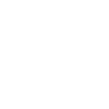
t = 0.00 s
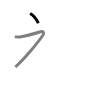
t = 1.50 s
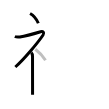
t = 3.25 s
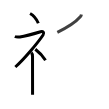
t = 4.75 s
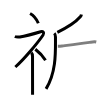
t = 6.50 s
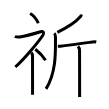
t = 8.00 s

The animated SVG that drew these frames (rendered in a browser with its animation timeline set to each time). Animation: 8 SMIL elements (animate=8); one cycle of 8.00 s.

<svg width="109px" height="109px" viewBox="0 0 px 109px" xmlns="http://www.w3.org/2000/svg" xmlns:xlink="http://www.w3.org/1999/xlink" xml:space="preserve" version="1.1"  baseProfile="full">
<path d="M30.08,13.5c3.33,1.82,6.42,5.5,8.25,9.75" style="fill:none;stroke:black;stroke-width:3;opacity:0">
  <animate attributeType="CSS" attributeName="opacity" from="0" to="1" begin="0s" dur="1s" repeatCount="0" fill="freeze" />
</path>
<path d="M14.83,36.5c1.01,0.45,3.29,0.72,5.01,0.45c3.67-0.57,18.24-4.45,20.74-5.2s4.02,1.01,2.5,3.25c-5.25,7.75-19,24.25-27.75,32" style="fill:none;stroke:black;stroke-width:3;opacity:0">
  <animate attributeType="CSS" attributeName="opacity" from="0" to="1" begin="1s" dur="1s" repeatCount="0" fill="freeze" />
</path>
<path d="M31.25,52.61c0.88,0.88,1.27,2.02,1.27,3.89c0,7.86,0.03,19.81,0.04,29c0.01,3.67,0.01,6.89,0.01,9.25" style="fill:none;stroke:black;stroke-width:3;opacity:0">
  <animate attributeType="CSS" attributeName="opacity" from="0" to="1" begin="2s" dur="1s" repeatCount="0" fill="freeze" />
</path>
<path d="M35.33,49.25c3.64,2.82,7.05,6.06,10.17,11" style="fill:none;stroke:black;stroke-width:3;opacity:0">
  <animate attributeType="CSS" attributeName="opacity" from="0" to="1" begin="3s" dur="1s" repeatCount="0" fill="freeze" />
</path>
<path d="M81.41,14.42c-0.16,0.83-0.57,1.74-1.11,2.36c-5.49,6.28-11.43,9.99-22.96,15.52" style="fill:none;stroke:black;stroke-width:3;opacity:0">
  <animate attributeType="CSS" attributeName="opacity" from="0" to="1" begin="4s" dur="1s" repeatCount="0" fill="freeze" />
</path>
<path d="M54.31,33.21c0.86,0.87,1.16,2.16,1.16,3.9c0,14.26,1.03,34.76-9.41,51.77" style="fill:none;stroke:black;stroke-width:3;opacity:0">
  <animate attributeType="CSS" attributeName="opacity" from="0" to="1" begin="5s" dur="1s" repeatCount="0" fill="freeze" />
</path>
<path d="M57.85,46.28c1.46-0.02,2.81-0.11,4.27-0.3c7.48-0.95,19.8-2.49,27.5-3.62c2.13-0.31,4.49-0.86,6.63-0.35" style="fill:none;stroke:black;stroke-width:3;opacity:0">
  <animate attributeType="CSS" attributeName="opacity" from="0" to="1" begin="6s" dur="1s" repeatCount="0" fill="freeze" />
</path>
<path d="M77.97,46.42c1,0.99,1.6,2.46,1.6,4.38c0,4.23,0.04,25.2,0.04,38.2c0,3.14,0,5.93,0,8.08" style="fill:none;stroke:black;stroke-width:3;opacity:0">
  <animate attributeType="CSS" attributeName="opacity" from="0" to="1" begin="7s" dur="1s" repeatCount="0" fill="freeze" />
</path>
</svg>
